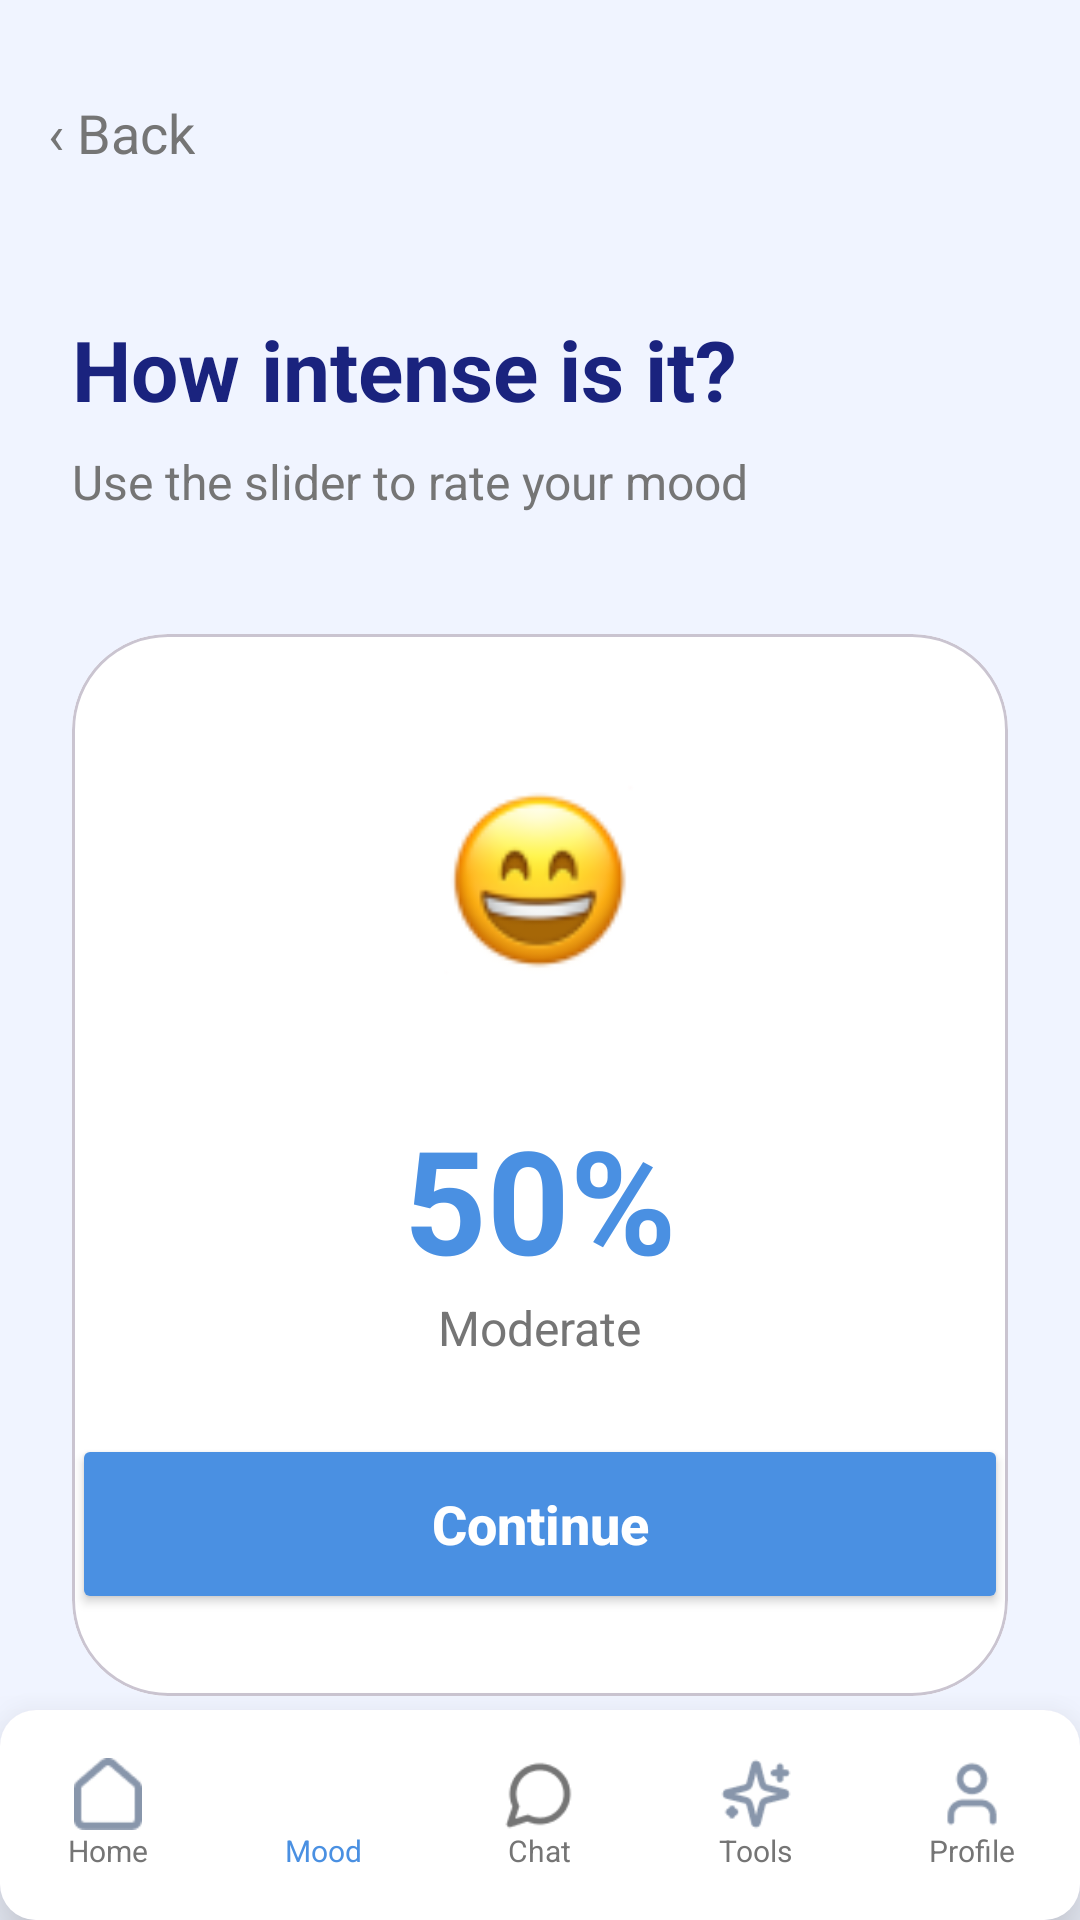

Produce the Android XML layout that renders to this screen, including the resource entries it uses.
<!-- AndroidManifest.xml: application theme Theme.MindguardAiPsychologicalSupportApp -->
<!-- res/layout/fragment_mood_intensity.xml -->
<?xml version="1.0" encoding="utf-8"?>
<androidx.constraintlayout.widget.ConstraintLayout xmlns:android="http://schemas.android.com/apk/res/android"
    xmlns:app="http://schemas.android.com/apk/res-auto"
    xmlns:tools="http://schemas.android.com/tools"
    android:layout_width="match_parent"
    android:layout_height="match_parent"
    android:background="@color/bg_splash">

    <TextView
        android:id="@+id/btnBack"
        android:layout_width="wrap_content"
        android:layout_height="wrap_content"
        android:layout_marginStart="16dp"
        android:layout_marginTop="32dp"
        android:clickable="true"
        android:focusable="true"
        android:text="‹ Back"
        android:textColor="@color/desc_gray"
        android:textSize="18sp"
        app:layout_constraintStart_toStartOf="parent"
        app:layout_constraintTop_toTopOf="parent" />

    <TextView
        android:id="@+id/titleIntensity"
        android:layout_width="wrap_content"
        android:layout_height="wrap_content"
        android:layout_marginStart="24dp"
        android:layout_marginTop="48dp"
        android:text="How intense is it?"
        android:textColor="@color/title_blue"
        android:textSize="28sp"
        android:textStyle="bold"
        app:layout_constraintStart_toStartOf="parent"
        app:layout_constraintTop_toBottomOf="@+id/btnBack" />

    <TextView
        android:id="@+id/subtitleIntensity"
        android:layout_width="wrap_content"
        android:layout_height="wrap_content"
        android:layout_marginTop="8dp"
        android:text="Use the slider to rate your mood"
        android:textColor="@color/desc_gray"
        android:textSize="16sp"
        app:layout_constraintStart_toStartOf="@+id/titleIntensity"
        app:layout_constraintTop_toBottomOf="@+id/titleIntensity" />

    <com.google.android.material.card.MaterialCardView
        android:layout_width="match_parent"
        android:layout_height="wrap_content"
        android:layout_marginHorizontal="24dp"
        android:layout_marginTop="40dp"
        app:cardBackgroundColor="@color/white"
        app:cardCornerRadius="32dp"
        app:cardElevation="0dp"
        app:layout_constraintTop_toBottomOf="@+id/subtitleIntensity">

        <LinearLayout
            android:layout_width="match_parent"
            android:layout_height="wrap_content"
            android:gravity="center"
            android:orientation="vertical"
            android:padding="32dp">

            <ImageView
                android:id="@+id/imgMoodIntensity"
                android:layout_width="100dp"
                android:layout_height="100dp"
                android:src="@drawable/img_28" />

            <TextView
                android:id="@+id/txtIntensityValue"
                android:layout_width="wrap_content"
                android:layout_height="wrap_content"
                android:layout_marginTop="24dp"
                android:text="50%"
                android:textColor="@color/button_blue"
                android:textSize="48sp"
                android:textStyle="bold" />

            <TextView
                android:layout_width="wrap_content"
                android:layout_height="wrap_content"
                android:text="Moderate"
                android:textColor="@color/desc_gray"
                android:textSize="16sp" />

            <com.google.android.material.slider.Slider
                android:id="@+id/intensitySlider"
                android:layout_width="match_parent"
                android:layout_height="wrap_content"
                android:layout_marginTop="32dp"
                android:value="50"
                android:valueFrom="0"
                android:valueTo="100"
                app:thumbColor="@color/button_blue"
                app:thumbRadius="12dp"
                app:trackColorActive="@color/button_blue"
                app:trackColorInactive="#F0F4FF"
                app:trackHeight="8dp" />

        </LinearLayout>
    </com.google.android.material.card.MaterialCardView>

    <Button
        android:id="@+id/btnNextIntensity"
        android:layout_width="match_parent"
        android:layout_height="60dp"
        android:layout_marginHorizontal="24dp"
        android:layout_marginBottom="32dp"
        android:backgroundTint="@color/button_blue"
        android:text="Continue"
        android:textAllCaps="false"
        android:textColor="@color/white"
        android:textSize="18sp"
        android:textStyle="bold"
        app:cornerRadius="16dp"
        app:layout_constraintBottom_toTopOf="@+id/bottomNavContainer" />

    
    <com.google.android.material.card.MaterialCardView
        android:id="@+id/bottomNavContainer"
        android:layout_width="match_parent"
        android:layout_height="wrap_content"
        app:cardElevation="16dp"
        app:layout_constraintBottom_toBottomOf="parent"
        app:strokeWidth="0dp">

        <LinearLayout
            android:layout_width="match_parent"
            android:layout_height="70dp"
            android:background="@color/white"
            android:gravity="center_vertical"
            android:orientation="horizontal">

            <LinearLayout
                android:id="@+id/btnNavHome"
                android:layout_width="0dp"
                android:layout_height="match_parent"
                android:layout_weight="1"
                android:clickable="true"
                android:focusable="true"
                android:gravity="center"
                android:orientation="vertical">
                <ImageView android:layout_width="24dp" android:layout_height="24dp" android:src="@drawable/img_69" />
                <TextView android:layout_width="wrap_content" android:layout_height="wrap_content" android:text="Home" android:textColor="@color/desc_gray" android:textSize="10sp" />
            </LinearLayout>

            <LinearLayout
                android:id="@+id/btnNavMood"
                android:layout_width="0dp"
                android:layout_height="match_parent"
                android:layout_weight="1"
                android:clickable="true"
                android:focusable="true"
                android:gravity="center"
                android:orientation="vertical">
                <ImageView android:layout_width="24dp" android:layout_height="24dp" android:src="@drawable/img_36" app:tint="@color/button_blue" />
                <TextView android:layout_width="wrap_content" android:layout_height="wrap_content" android:text="Mood" android:textColor="@color/button_blue" android:textSize="10sp" />
            </LinearLayout>

            <LinearLayout
                android:id="@+id/btnNavChat"
                android:layout_width="0dp"
                android:layout_height="match_parent"
                android:layout_weight="1"
                android:clickable="true"
                android:focusable="true"
                android:gravity="center"
                android:orientation="vertical">
                <ImageView android:layout_width="24dp" android:layout_height="24dp" android:src="@drawable/img_37" app:tint="@color/desc_gray" />
                <TextView android:layout_width="wrap_content" android:layout_height="wrap_content" android:text="Chat" android:textColor="@color/desc_gray" android:textSize="10sp" />
            </LinearLayout>

            <LinearLayout
                android:id="@+id/btnNavTools"
                android:layout_width="0dp"
                android:layout_height="match_parent"
                android:layout_weight="1"
                android:clickable="true"
                android:focusable="true"
                android:gravity="center"
                android:orientation="vertical">
                <ImageView android:layout_width="24dp" android:layout_height="24dp" android:src="@drawable/img_38" />
                <TextView android:layout_width="wrap_content" android:layout_height="wrap_content" android:text="Tools" android:textColor="@color/desc_gray" android:textSize="10sp" />
            </LinearLayout>

            <LinearLayout
                android:id="@+id/btnNavProfile"
                android:layout_width="0dp"
                android:layout_height="match_parent"
                android:layout_weight="1"
                android:clickable="true"
                android:focusable="true"
                android:gravity="center"
                android:orientation="vertical">
                <ImageView android:layout_width="24dp" android:layout_height="24dp" android:src="@drawable/img_39" />
                <TextView android:layout_width="wrap_content" android:layout_height="wrap_content" android:text="Profile" android:textColor="@color/desc_gray" android:textSize="10sp" />
            </LinearLayout>
        </LinearLayout>
    </com.google.android.material.card.MaterialCardView>

</androidx.constraintlayout.widget.ConstraintLayout>
<!-- resources referenced by this layout -->
<resources>
  <color name="bg_splash">#F0F4FF</color>
  <color name="button_blue">#4A90E2</color>
  <color name="desc_gray">#757575</color>
  <color name="title_blue">#1A237E</color>
  <color name="white">#FFFFFFFF</color>
  <!-- drawable img_28: png bitmap (drawable, 5560 bytes) -->
  <!-- drawable img_37: png bitmap (drawable, 779 bytes) -->
  <!-- drawable img_38: png bitmap (drawable, 894 bytes) -->
  <!-- drawable img_39: png bitmap (drawable, 642 bytes) -->
  <!-- drawable img_69: png bitmap (drawable, 510 bytes) -->
  <style name="Theme.MindguardAiPsychologicalSupportApp" parent="Base.Theme.MindguardAiPsychologicalSupportApp" />
  <style name="Base.Theme.MindguardAiPsychologicalSupportApp" parent="Theme.Material3.DayNight.NoActionBar">
          
      </style>
</resources>
